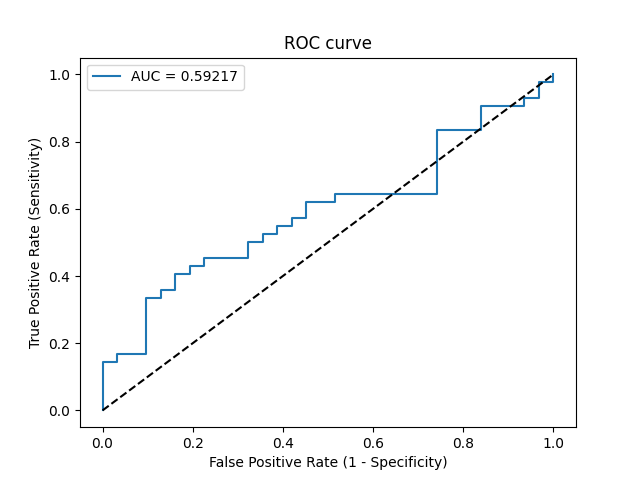

The table this chart was drawn from, first rows:
Threshold, Sensitivity, Specificity, NPV, PPV
inf, 0.0, 1.0, 0.4247, 0
0.8125, 0.02381, 1.0, 0.4306, 1.0
0.7039, 0.1429, 1.0, 0.4627, 1.0
0.7003, 0.1429, 0.9677, 0.4545, 0.8571
0.7001, 0.1667, 0.9677, 0.4615, 0.875
0.6948, 0.1667, 0.9032, 0.4444, 0.7
0.6272, 0.3333, 0.9032, 0.5, 0.8235
0.6182, 0.3333, 0.871, 0.4909, 0.7778
0.618, 0.3571, 0.871, 0.5, 0.7895
0.6131, 0.3571, 0.8387, 0.4906, 0.75
0.6082, 0.4048, 0.8387, 0.5098, 0.7727
0.6075, 0.4048, 0.8065, 0.5, 0.7391
0.607, 0.4286, 0.8065, 0.5102, 0.75
0.6032, 0.4286, 0.7742, 0.5, 0.72
0.6006, 0.4524, 0.7742, 0.5106, 0.7308
0.5946, 0.4524, 0.6774, 0.4773, 0.6552
0.5894, 0.5, 0.6774, 0.5, 0.6774
0.5875, 0.5, 0.6452, 0.4878, 0.6562
0.5815, 0.5238, 0.6452, 0.5, 0.6667
0.5777, 0.5238, 0.6129, 0.4872, 0.6471
0.5755, 0.5476, 0.6129, 0.5, 0.6571
0.5744, 0.5476, 0.5806, 0.4865, 0.6389
0.5731, 0.5714, 0.5806, 0.5, 0.6486
0.5679, 0.5714, 0.5484, 0.4857, 0.6316
0.5653, 0.619, 0.5484, 0.5152, 0.65
0.5622, 0.619, 0.4839, 0.4839, 0.619
0.5597, 0.6429, 0.4839, 0.5, 0.6279
0.5243, 0.6429, 0.2581, 0.3478, 0.54
0.5047, 0.8333, 0.2581, 0.5333, 0.6034
0.4978, 0.8333, 0.1613, 0.4167, 0.5738
0.4887, 0.9048, 0.1613, 0.5556, 0.5938
0.4808, 0.9048, 0.06452, 0.3333, 0.5672
0.463, 0.9286, 0.06452, 0.4, 0.5735
0.4566, 0.9286, 0.03226, 0.25, 0.5652
0.4431, 0.9762, 0.03226, 0.5, 0.5775
0.4192, 0.9762, 0.0, 0.0, 0.5694
0.4001, 1.0, 0.0, 0, 0.5753
